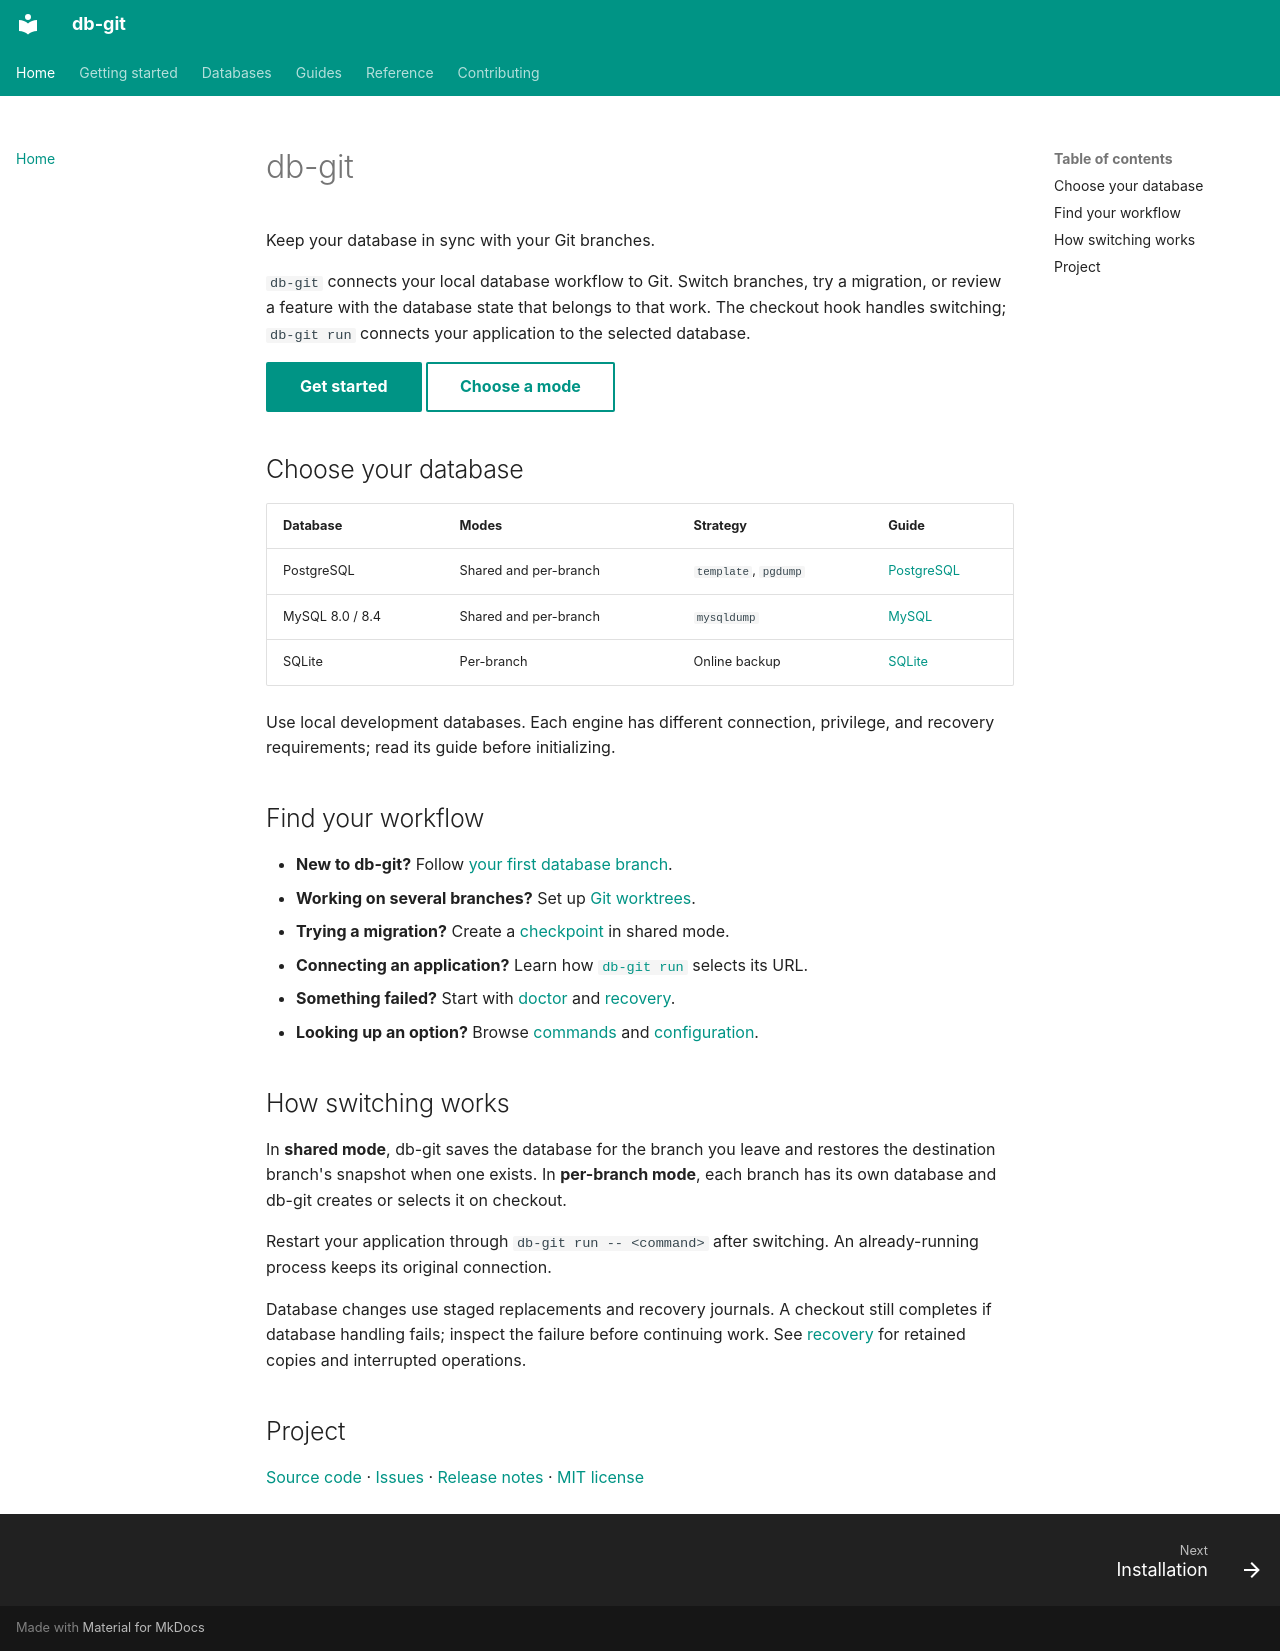

repository: earthcomfy/db-git · page: index.html · generator: mkdocs

# db-git

Keep your database in sync with your Git branches.

`db-git` connects your local database workflow to Git. Switch branches, try a
migration, or review a feature with the database state that belongs to that work.
The checkout hook handles switching; `db-git run` connects your application to the
selected database.

[Get started](getting-started/installation.md){ .md-button .md-button--primary }
[Choose a mode](concepts/modes.md){ .md-button }

## Choose your database

| Database | Modes | Strategy | Guide |
| --- | --- | --- | --- |
| PostgreSQL | Shared and per-branch | `template`, `pgdump` | [PostgreSQL](databases/postgresql.md) |
| MySQL 8.0 / 8.4 | Shared and per-branch | `mysqldump` | [MySQL](databases/mysql.md) |
| SQLite | Per-branch | Online backup | [SQLite](databases/sqlite.md) |

Use local development databases. Each engine has different connection, privilege,
and recovery requirements; read its guide before initializing.

## Find your workflow

- **New to db-git?** Follow [your first database branch](getting-started/quickstart.md).
- **Working on several branches?** Set up [Git worktrees](guides/worktrees.md).
- **Trying a migration?** Create a [checkpoint](guides/checkpoints.md) in shared mode.
- **Connecting an application?** Learn how [`db-git run`](guides/applications.md) selects its URL.
- **Something failed?** Start with [doctor](troubleshooting.md) and [recovery](guides/recovery.md).
- **Looking up an option?** Browse [commands](reference/commands.md) and [configuration](reference/configuration.md).

## How switching works

In **shared mode**, db-git saves the database for the branch you leave and restores
the destination branch's snapshot when one exists. In **per-branch mode**, each
branch has its own database and db-git creates or selects it on checkout.

Restart your application through `db-git run -- <command>` after switching.
An already-running process keeps its original connection.

Database changes use staged replacements and recovery journals. A checkout still
completes if database handling fails; inspect the failure before continuing work.
See [recovery](guides/recovery.md) for retained copies and interrupted operations.

## Project

[Source code](https://github.com/earthcomfy/db-git) ·
[Issues](https://github.com/earthcomfy/db-git/issues) ·
[Release notes](https://github.com/earthcomfy/db-git/blob/main/CHANGELOG.md) ·
[MIT license](https://github.com/earthcomfy/db-git/blob/main/LICENSE)
